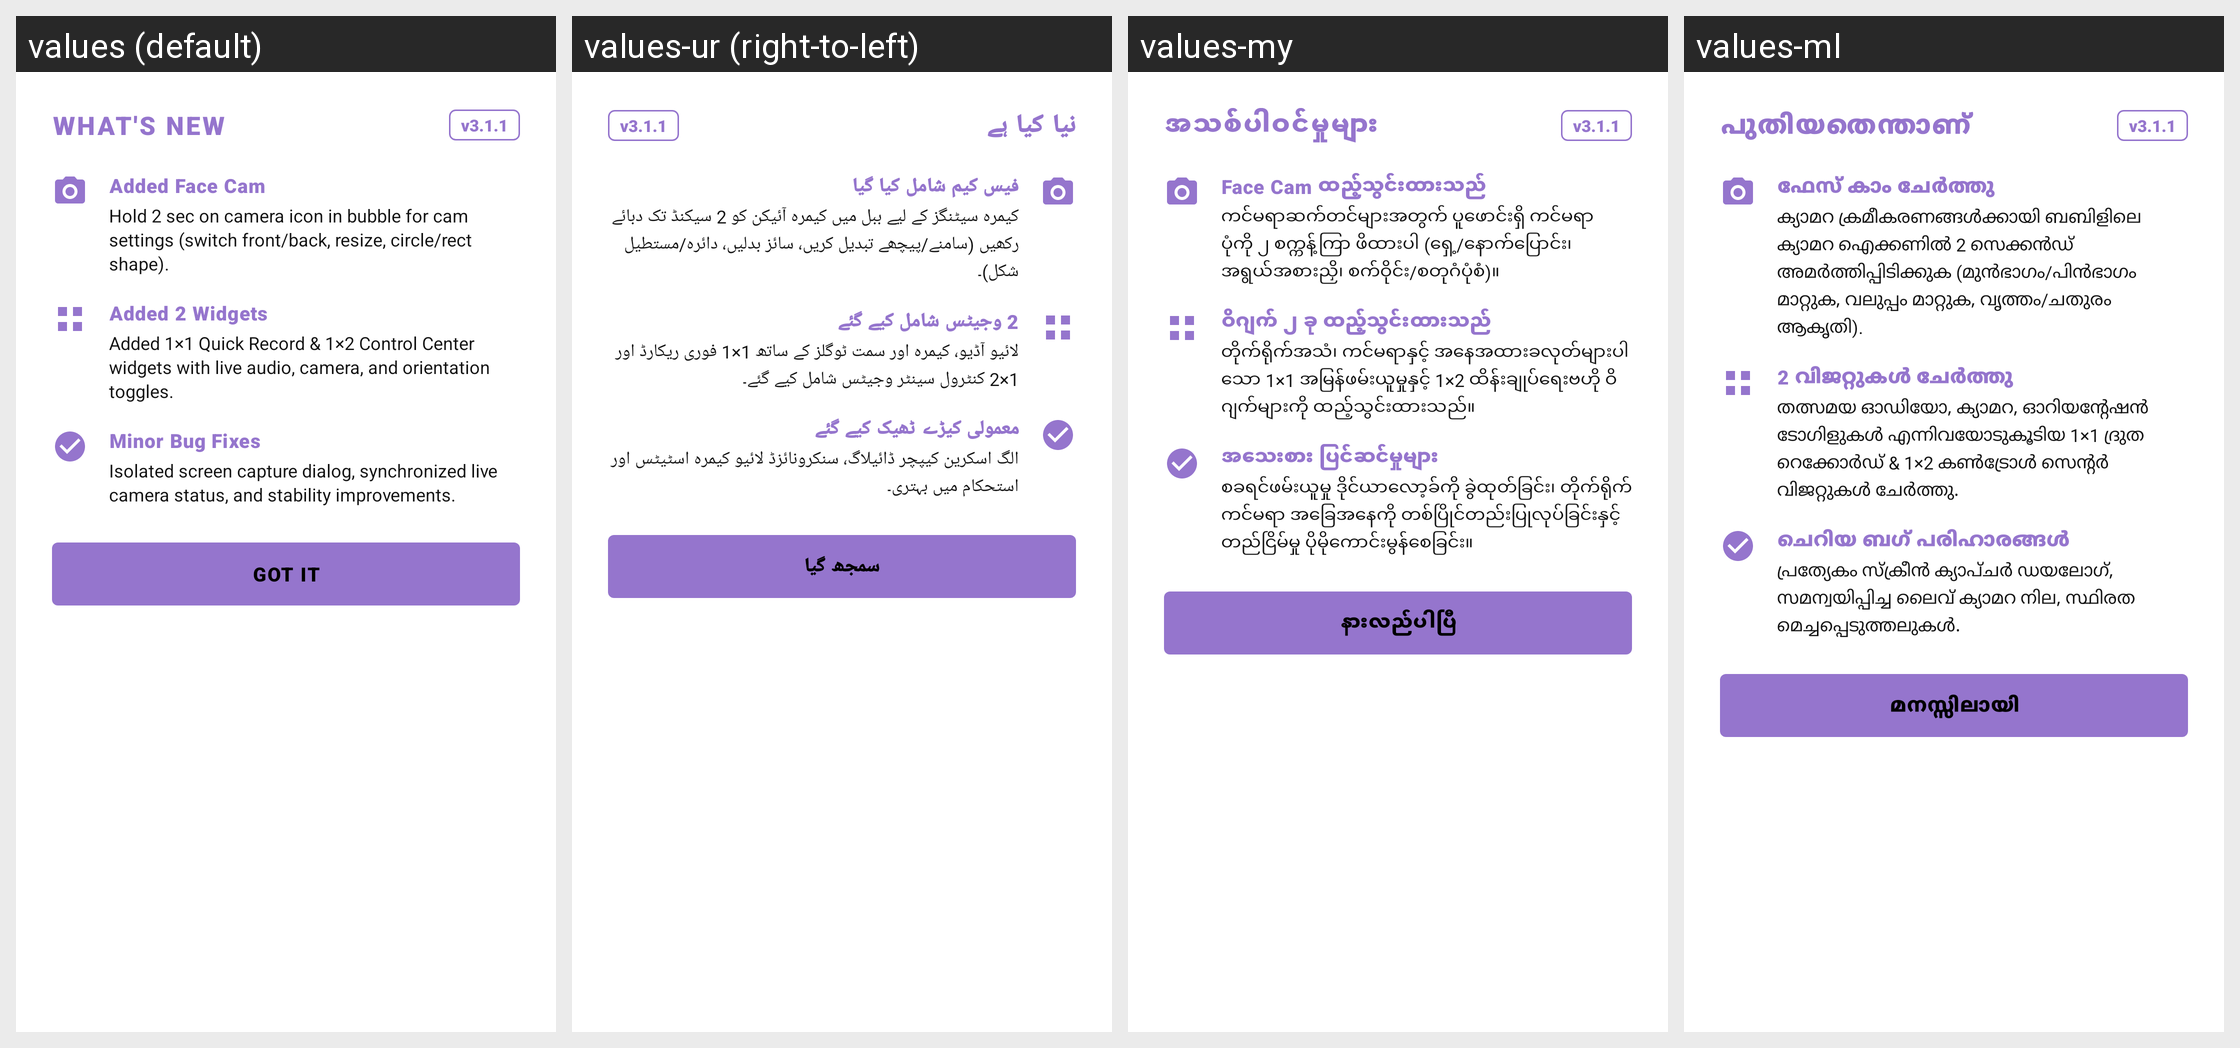

For this localized Android screen grid, give each drawn string resource with its value in every locale shown.
Android screen res/layout/dialog_whats_new.xml rendered under 4 locales, left to right: values (default), values-ur (right-to-left), values-my, values-ml. Device: Nexus 5 (rendered at 1080×1920; each locale shown at half size, 540×960, under a caption strip naming it); theme Theme.RecorderX.
Other locales in the repository, not shown: values-af, values-am, values-ar, values-az, values-bg, values-bn, values-bo, values-ca, values-cs, values-da, values-de, values-el, values-es, values-et, values-eu, values-fa, values-fi, values-fr, values-gl, values-gu, values-ha, values-he, values-hi, values-hr, values-hu, values-hy, values-id, values-ig, values-it, values-ja, values-jv, values-ka, values-kk, values-km, values-kn, values-ko, values-ku, values-ky, values-lo, values-lt, values-lv, values-mn, values-mr, values-ms, values-nb, values-ne, values-nl, values-pa, values-pl, values-pt-rBR, values-ro, values-ru, values-si, values-sk, values-sl, values-so, values-sq, values-sr, values-su, values-sv, values-sw, values-ta, values-te, values-tg, values-th, values-tk, values-tl, values-tr, values-uk, values-uz, values-vi, values-yo, values-zh-rCN, values-zh-rTW, values-zu.
Strings drawn on this screen, with the default value and each locale's value (text and hints the layout hard-codes, and strings that could not be matched under every locale, appear in the picture but are not listed):

whats_new_title
  values: WHAT'S NEW
  values-ur: نیا کیا ہے
  values-my: အသစ်ပါဝင်မှုများ
  values-ml: പുതിയതെന്താണ്

whats_new_version
  values: v3.1.1
  values-ur: v3.1.1
  values-my: v3.1.1
  values-ml: v3.1.1

whats_new_facecam_title
  values: Added Face Cam
  values-ur: فیس کیم شامل کیا گیا
  values-my: Face Cam ထည့်သွင်းထားသည်
  values-ml: ഫേസ് കാം ചേർത്തു

whats_new_facecam_desc
  values: Hold 2 sec on camera icon in bubble for cam settings (switch front/back, resize, circle/rect shape).
  values-ur: کیمرہ سیٹنگز کے لیے ببل میں کیمرہ آئیکن کو 2 سیکنڈ تک دبائے رکھیں (سامنے/پیچھے تبدیل کریں، سائز بدلیں، دائرہ/مستطیل شکل)۔
  values-my: ကင်မရာဆက်တင်များအတွက် ပူဖောင်းရှိ ကင်မရာပုံကို ၂ စက္ကန့်ကြာ ဖိထားပါ (ရှေ့/နောက်ပြောင်း၊ အရွယ်အစားညှိ၊ စက်ဝိုင်း/စတုဂံပုံစံ)။
  values-ml: ക്യാമറ ക്രമീകരണങ്ങൾക്കായി ബബിളിലെ ക്യാമറ ഐക്കണിൽ 2 സെക്കൻഡ് അമർത്തിപ്പിടിക്കുക (മുൻഭാഗം/പിൻഭാഗം മാറ്റുക, വലുപ്പം മാറ്റുക, വൃത്തം/ചതുരം ആകൃതി).

whats_new_widgets_title
  values: Added 2 Widgets
  values-ur: 2 وجیٹس شامل کیے گئے
  values-my: ဝိဂျက် ၂ ခု ထည့်သွင်းထားသည်
  values-ml: 2 വിജറ്റുകൾ ചേർത്തു

whats_new_widgets_desc
  values: Added 1×1 Quick Record & 1×2 Control Center widgets with live audio, camera, and orientation toggles.
  values-ur: لائیو آڈیو، کیمرہ اور سمت ٹوگلز کے ساتھ 1×1 فوری ریکارڈ اور 1×2 کنٹرول سینٹر وجیٹس شامل کیے گئے۔
  values-my: တိုက်ရိုက်အသံ၊ ကင်မရာနှင့် အနေအထားခလုတ်များပါသော 1×1 အမြန်ဖမ်းယူမှုနှင့် 1×2 ထိန်းချုပ်ရေးဗဟို ဝိဂျက်များကို ထည့်သွင်းထားသည်။
  values-ml: തത്സമയ ഓഡിയോ, ക്യാമറ, ഓറിയന്റേഷൻ ടോഗിളുകൾ എന്നിവയോടുകൂടിയ 1×1 ദ്രുത റെക്കോർഡ് & 1×2 കൺട്രോൾ സെന്റർ വിജറ്റുകൾ ചേർത്തു.

whats_new_fixes_title
  values: Minor Bug Fixes
  values-ur: معمولی کیڑے ٹھیک کیے گئے
  values-my: အသေးစား ပြင်ဆင်မှုများ
  values-ml: ചെറിയ ബഗ് പരിഹാരങ്ങൾ

whats_new_fixes_desc
  values: Isolated screen capture dialog, synchronized live camera status, and stability improvements.
  values-ur: الگ اسکرین کیپچر ڈائیلاگ، سنکرونائزڈ لائیو کیمرہ اسٹیٹس اور استحکام میں بہتری۔
  values-my: စခရင်ဖမ်းယူမှု ဒိုင်ယာလော့ခ်ကို ခွဲထုတ်ခြင်း၊ တိုက်ရိုက်ကင်မရာ အခြေအနေကို တစ်ပြိုင်တည်းပြုလုပ်ခြင်းနှင့် တည်ငြိမ်မှု ပိုမိုကောင်းမွန်စေခြင်း။
  values-ml: പ്രത്യേകം സ്‌ക്രീൻ ക്യാപ്‌ചർ ഡയലോഗ്, സമന്വയിപ്പിച്ച ലൈവ് ക്യാമറ നില, സ്ഥിരത മെച്ചപ്പെടുത്തലുകൾ.

whats_new_btn
  values: GOT IT
  values-ur: سمجھ گیا
  values-my: နားလည်ပါပြီ
  values-ml: മനസ്സിലായി
